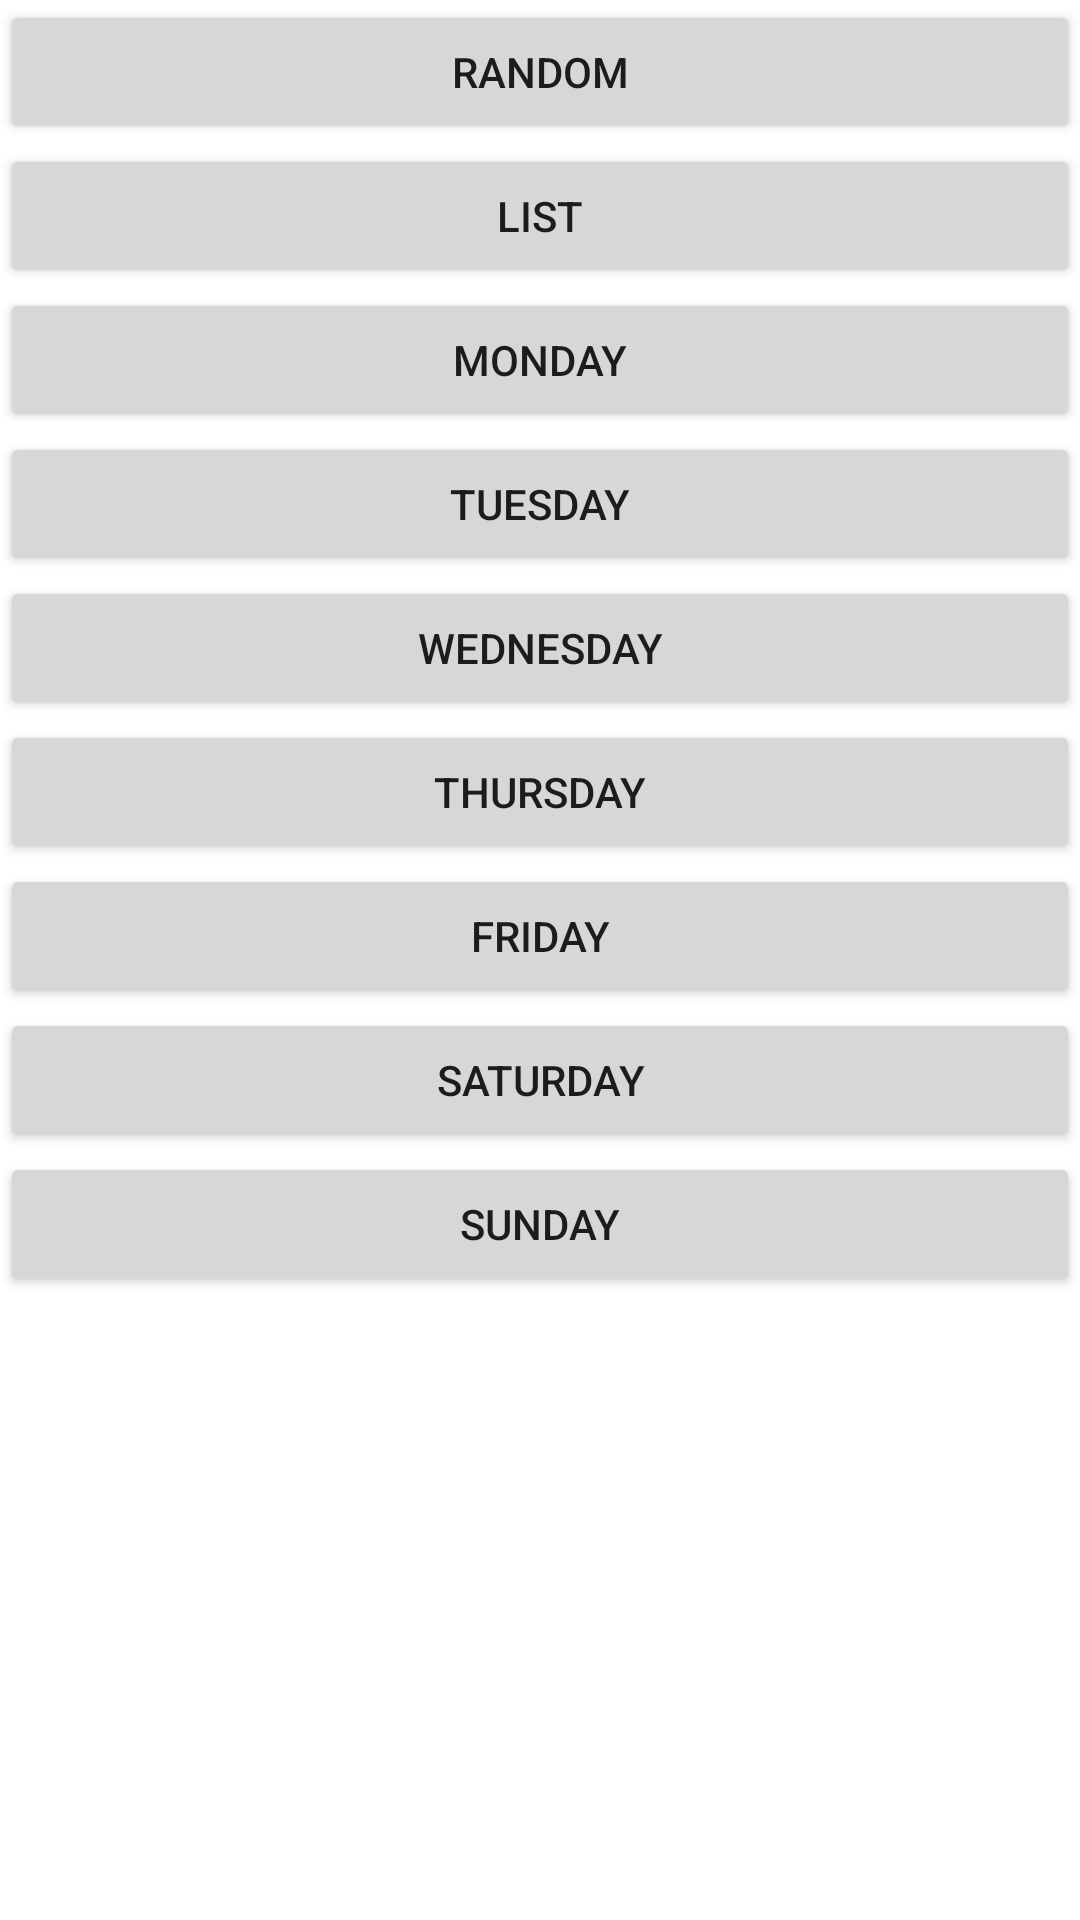

The Android layout XML behind this screen, and the referenced resources:
<!-- AndroidManifest.xml: fallback theme Theme.MaterialComponents.DayNight.NoActionBar -->
<!-- res/layout/activity_select_type.xml -->
<?xml version="1.0" encoding="utf-8"?>

<LinearLayout xmlns:android="http://schemas.android.com/apk/res/android"
    android:layout_width="match_parent"
    android:layout_height="match_parent"
    android:orientation="vertical" >

    <Button
        android:id="@+id/random_button"
        android:layout_width="fill_parent"
        android:layout_height="wrap_content"
        android:text="@string/random" />

    <Button
        android:id="@+id/list_button"
        android:layout_width="fill_parent"
        android:layout_height="wrap_content"
        android:text="@string/list" />    
    
    <Button
        android:id="@+id/monday_button"
        android:layout_width="fill_parent"
        android:layout_height="wrap_content"
        android:text="@string/monday" />

    <Button
        android:id="@+id/tuesday_button"
        android:layout_width="fill_parent"
        android:layout_height="wrap_content"
        android:text="@string/tuesday" />

    <Button
        android:id="@+id/wednesday_button"
        android:layout_width="fill_parent"
        android:layout_height="wrap_content"
        android:text="@string/wednesday" />

    <Button
        android:id="@+id/thursday_button"
        android:layout_width="fill_parent"
        android:layout_height="wrap_content"
        android:text="@string/thursday" />

    <Button
        android:id="@+id/friday_button"
        android:layout_width="fill_parent"
        android:layout_height="wrap_content"
        android:text="@string/friday" />

    <Button
        android:id="@+id/saturday_button"
        android:layout_width="fill_parent"
        android:layout_height="wrap_content"
        android:text="@string/saturday" />

    <Button
        android:id="@+id/sunday_button"
        android:layout_width="fill_parent"
        android:layout_height="wrap_content"
        android:text="@string/sunday" />

</LinearLayout>
<!-- resources referenced by this layout -->
<resources>
  <string name="friday">Friday</string>
  <string name="list">List</string>
  <string name="monday">Monday</string>
  <string name="random">Random</string>
  <string name="saturday">Saturday</string>
  <string name="sunday">Sunday</string>
  <string name="thursday">Thursday</string>
  <string name="tuesday">Tuesday</string>
  <string name="wednesday">Wednesday</string>
</resources>
